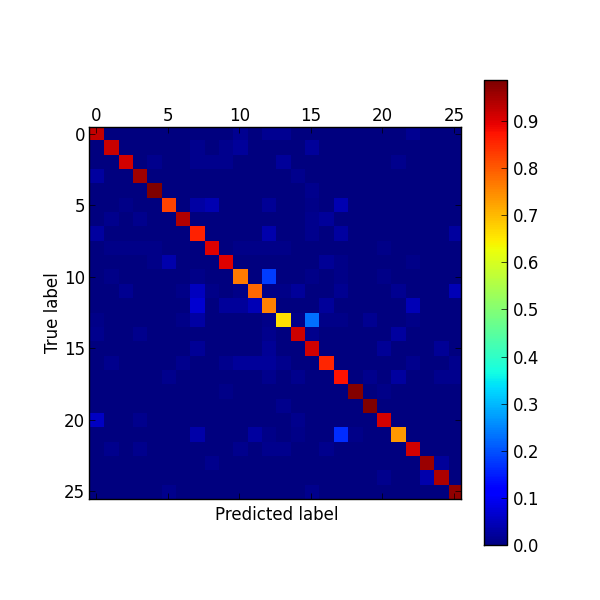

Data behind this chart, as committed beside it:
label, a, b, c, d, e, f, g, h, i, j, k, l, m, n, o, p, q, r, s, t, u, v, w
a, 92.7, 0.0, 0.0, 0.0, 0.0, 0.0, 0.0, 0.0, 0.0, 0.0, 1.8, 0.0, 1.8, 1.8, 0.0, 0.0, 0.0, 0.0, 0.0, 0.0, 0.0, 0.0, 1.8
b, 0.0, 92.3, 0.0, 0.0, 0.0, 0.0, 0.0, 1.3, 0.0, 1.3, 2.6, 0.0, 0.0, 0.0, 0.0, 2.6, 0.0, 0.0, 0.0, 0.0, 0.0, 0.0, 0.0
c, 0.0, 0.0, 91.6, 0.0, 1.2, 0.0, 0.0, 1.2, 1.2, 1.2, 0.0, 0.0, 0.0, 2.4, 0.0, 0.0, 0.0, 0.0, 0.0, 0.0, 0.0, 1.2, 0.0
d, 2.7, 0.0, 0.0, 95.9, 0.0, 0.0, 0.0, 0.0, 0.0, 0.0, 0.0, 0.0, 0.0, 0.0, 1.4, 0.0, 0.0, 0.0, 0.0, 0.0, 0.0, 0.0, 0.0
e, 0.0, 0.0, 0.0, 0.0, 98.7, 0.0, 0.0, 0.0, 0.0, 0.0, 0.0, 0.0, 0.0, 0.0, 0.0, 1.3, 0.0, 0.0, 0.0, 0.0, 0.0, 0.0, 0.0
f, 0.0, 0.0, 1.1, 0.0, 0.0, 82.8, 0.0, 3.4, 4.6, 0.0, 0.0, 0.0, 2.3, 0.0, 0.0, 1.1, 0.0, 4.6, 0.0, 0.0, 0.0, 0.0, 0.0
g, 0.0, 1.2, 0.0, 1.2, 0.0, 0.0, 94.2, 0.0, 0.0, 0.0, 0.0, 0.0, 0.0, 0.0, 0.0, 1.2, 2.3, 0.0, 0.0, 0.0, 0.0, 0.0, 0.0
h, 2.7, 0.0, 0.0, 0.0, 0.0, 0.0, 0.0, 86.3, 0.0, 0.0, 0.0, 0.0, 4.1, 0.0, 0.0, 1.4, 0.0, 2.7, 0.0, 0.0, 0.0, 0.0, 0.0
i, 0.0, 1.1, 1.1, 1.1, 1.1, 0.0, 0.0, 0.0, 90.5, 0.0, 1.1, 1.1, 1.1, 1.1, 0.0, 0.0, 0.0, 0.0, 0.0, 0.0, 1.1, 0.0, 0.0
j, 0.0, 0.0, 0.0, 0.0, 1.1, 4.2, 0.0, 0.0, 0.0, 90.5, 0.0, 0.0, 0.0, 0.0, 0.0, 0.0, 2.1, 1.1, 0.0, 0.0, 0.0, 0.0, 1.1
k, 0.0, 1.0, 0.0, 0.0, 0.0, 0.0, 0.0, 1.0, 0.0, 0.0, 76.8, 0.0, 18.2, 0.0, 0.0, 1.0, 0.0, 1.0, 0.0, 0.0, 1.0, 0.0, 0.0
l, 0.0, 0.0, 1.6, 0.0, 0.0, 0.0, 0.8, 5.5, 0.8, 0.0, 0.8, 78.9, 0.8, 0.8, 2.3, 0.0, 0.0, 1.6, 0.0, 0.0, 0.0, 1.6, 0.0
m, 0.0, 0.0, 0.0, 0.0, 0.0, 0.0, 0.0, 7.1, 0.0, 2.4, 2.4, 4.8, 76.2, 0.0, 0.0, 0.0, 2.4, 0.0, 0.0, 0.0, 0.0, 0.0, 4.8
n, 0.8, 0.0, 0.0, 0.0, 0.0, 0.0, 0.8, 3.1, 0.0, 0.0, 0.0, 0.0, 0.8, 66.7, 0.8, 23.3, 0.8, 0.8, 0.0, 1.6, 0.0, 0.0, 0.8
o, 1.4, 0.0, 0.0, 1.4, 0.0, 0.0, 0.0, 0.0, 0.0, 0.0, 0.0, 0.0, 1.4, 0.0, 91.9, 1.4, 0.0, 0.0, 0.0, 0.0, 0.0, 2.7, 0.0
p, 0.0, 0.0, 0.0, 0.0, 0.0, 0.0, 0.0, 2.1, 0.0, 0.0, 0.0, 0.0, 2.1, 0.0, 0.0, 91.5, 0.0, 0.0, 0.0, 0.0, 2.1, 0.0, 0.0
q, 0.0, 1.2, 0.0, 0.0, 0.0, 0.0, 1.2, 0.0, 0.0, 1.2, 2.4, 2.4, 2.4, 1.2, 0.0, 0.0, 85.9, 0.0, 0.0, 0.0, 0.0, 0.0, 1.2
r, 0.0, 0.0, 0.0, 0.0, 0.0, 1.5, 0.0, 0.0, 0.0, 0.0, 0.0, 0.0, 1.5, 0.0, 1.5, 0.0, 0.0, 87.7, 0.0, 1.5, 0.0, 3.1, 0.0
s, 0.0, 0.0, 0.0, 0.0, 0.0, 0.0, 0.0, 0.0, 0.0, 1.0, 0.0, 0.0, 0.0, 0.0, 0.0, 0.0, 0.0, 0.0, 98.0, 0.0, 1.0, 0.0, 0.0
t, 0.0, 0.0, 0.0, 0.0, 0.0, 0.0, 0.0, 0.0, 0.0, 0.0, 0.0, 0.0, 0.0, 1.3, 0.0, 0.0, 0.0, 0.0, 0.0, 98.7, 0.0, 0.0, 0.0
u, 5.8, 0.0, 0.0, 1.4, 0.0, 0.0, 0.0, 0.0, 0.0, 0.0, 0.0, 0.0, 0.0, 0.0, 1.4, 0.0, 0.0, 0.0, 0.0, 0.0, 91.3, 0.0, 0.0
v, 0.0, 0.0, 0.0, 0.0, 0.0, 0.0, 0.0, 3.7, 0.0, 0.0, 0.0, 2.8, 0.9, 0.0, 0.9, 0.0, 0.0, 16.8, 0.9, 0.0, 0.0, 73.8, 0.0
w, 0.0, 1.4, 0.0, 1.4, 0.0, 0.0, 0.0, 0.0, 0.0, 0.0, 1.4, 0.0, 1.4, 1.4, 0.0, 0.0, 1.4, 0.0, 0.0, 0.0, 0.0, 0.0, 91.5
x, 0.0, 0.0, 0.0, 0.0, 0.0, 0.0, 0.0, 0.0, 1.3, 0.0, 0.0, 0.0, 0.0, 0.0, 0.0, 0.0, 0.0, 0.0, 0.0, 0.0, 0.0, 0.0, 0.0
y, 0.0, 0.0, 0.0, 0.0, 0.0, 0.0, 0.0, 0.0, 0.0, 0.0, 0.0, 0.0, 0.0, 0.0, 0.0, 0.0, 0.0, 0.0, 0.0, 0.0, 1.3, 0.0, 0.0
z, 0.0, 0.0, 0.0, 0.0, 0.0, 1.5, 0.0, 0.0, 0.0, 0.0, 0.0, 0.0, 0.0, 0.0, 0.0, 1.5, 0.0, 0.0, 0.0, 0.0, 0.0, 0.0, 0.0
